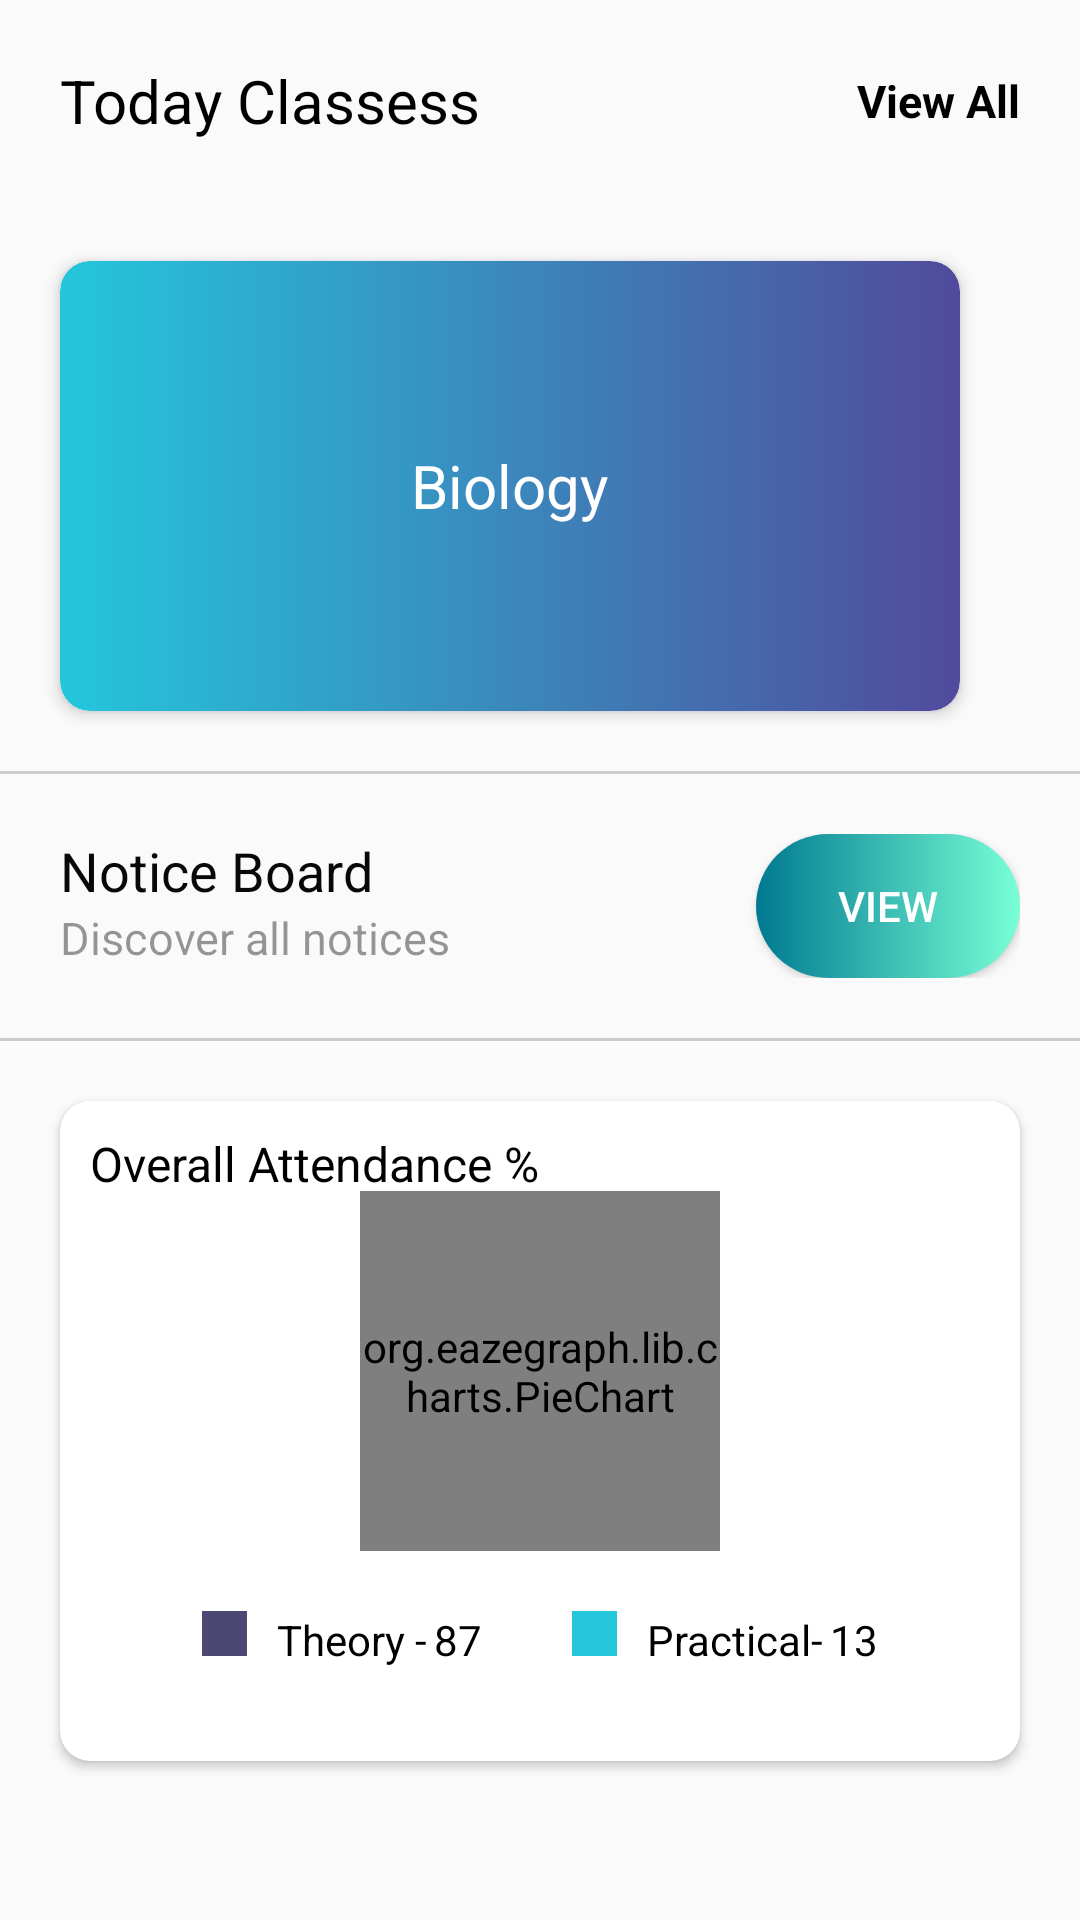

Android layout source for this screen:
<!-- AndroidManifest.xml: application theme AppTheme -->
<!-- res/layout/fragment_dashboard.xml -->
<?xml version="1.0" encoding="utf-8"?>
<ScrollView xmlns:android="http://schemas.android.com/apk/res/android"
    xmlns:app="http://schemas.android.com/apk/res-auto"
    android:layout_width="match_parent"
    android:layout_height="match_parent"
    android:orientation="vertical">

    <LinearLayout
        android:layout_width="match_parent"
        android:layout_height="match_parent"
        android:orientation="vertical">

        <RelativeLayout
            android:layout_width="match_parent"
            android:layout_height="wrap_content"
            android:layout_margin="20dp"
            android:layout_marginBottom="15dp">

            <TextView
                android:layout_width="wrap_content"
                android:layout_height="wrap_content"
                android:layout_centerVertical="true"
                android:text="Today Classess"
                android:textColor="@color/black"
                android:textSize="20sp" />

            <TextView
                android:id="@+id/viewAll"
                android:layout_width="wrap_content"
                android:layout_height="wrap_content"
                android:layout_alignParentRight="true"
                android:layout_centerVertical="true"
                android:text="View All"
                android:textColor="@color/black"
                android:textSize="15sp"
                android:textStyle="bold"/>
        </RelativeLayout>

        <androidx.cardview.widget.CardView
            android:layout_width="300dp"
            android:layout_height="150dp"
            android:layout_margin="20dp"
            android:layout_marginBottom="30dp"
            app:cardCornerRadius="10dp"
            app:cardElevation="3dp">

            <LinearLayout
                android:layout_width="match_parent"
                android:layout_height="match_parent"
                android:background="@drawable/background"
                android:gravity="center">

                <TextView
                    android:layout_width="wrap_content"
                    android:layout_height="wrap_content"
                    android:text="Biology"
                    android:textColor="@color/white"
                    android:textSize="20sp" />

            </LinearLayout>

        </androidx.cardview.widget.CardView>

        <View
            android:layout_width="match_parent"
            android:layout_height="1dp"
            android:background="#cccccc" />


        <RelativeLayout
            android:layout_width="match_parent"
            android:layout_height="wrap_content"
            android:layout_gravity="center"
            android:layout_margin="20dp"
            android:orientation="horizontal">

            <LinearLayout
                android:layout_width="wrap_content"
                android:layout_height="wrap_content"

                android:orientation="vertical">

                <TextView
                    android:id="@+id/notice"
                    android:layout_width="wrap_content"
                    android:layout_height="wrap_content"
                    android:layout_above="@+id/msg"
                    android:layout_centerVertical="true"
                    android:text="Notice Board"
                    android:textColor="#F7000000"
                    android:textSize="18sp" />

                <TextView
                    android:id="@+id/msg"
                    android:layout_width="wrap_content"
                    android:layout_height="wrap_content"
                    android:layout_centerVertical="true"
                    android:text="Discover all notices"
                    android:textColor="#68000000"
                    android:textSize="15sp" />
            </LinearLayout>

            <Button
                android:layout_width="wrap_content"
                android:layout_height="wrap_content"
                android:layout_alignParentRight="true"
                android:background="@drawable/background_right"
                android:text="View"
                android:textColor="@color/white" />


        </RelativeLayout>

        <View
            android:layout_width="match_parent"
            android:layout_height="1dp"
            android:background="#cccccc" />

        <androidx.cardview.widget.CardView
            android:id="@+id/cardViewGraph"
            android:layout_width="match_parent"
            android:layout_height="220dp"
            android:layout_gravity="center"
            android:layout_margin="20dp"
            android:elevation="10dp"
            app:cardCornerRadius="10dp">


            
            

            

            <TextView
                android:layout_width="match_parent"
                android:layout_height="wrap_content"
                android:text="Overall Attendance %"
                android:layout_margin="10dp"
                android:textColor="@color/black"
                android:textSize="16sp"/>

            <LinearLayout
                android:layout_width="match_parent"
                android:layout_height="wrap_content"
                android:orientation="vertical"
                android:gravity="center"
                android:layout_marginTop="30dp">

                <org.eazegraph.lib.charts.PieChart xmlns:app="http://schemas.android.com/apk/res-auto"
                    android:id="@+id/piechart"
                    android:layout_width="120dp"
                    android:layout_height="120dp"/>

                <LinearLayout
                    android:layout_width="match_parent"
                    android:layout_height="wrap_content"
                    android:layout_margin="20dp"
                    android:gravity="center"
                    android:orientation="horizontal">

                    <LinearLayout
                        android:layout_width="wrap_content"
                        android:layout_height="wrap_content"
                        android:layout_marginRight="30dp"
                        android:layout_gravity="center">

                        
                        <View
                            android:layout_width="15dp"
                            android:layout_height="15dp"
                            android:background="#4B4873" />

                        
                        <TextView
                            android:layout_width="wrap_content"
                            android:layout_height="wrap_content"
                            android:layout_marginLeft="10dp"
                            android:text="Theory -"
                            android:textColor="@color/black" />

                        <TextView
                            android:layout_width="wrap_content"
                            android:layout_height="wrap_content"
                            android:layout_marginLeft="2dp"
                            android:text="87"
                            android:textColor="@color/black" />

                    </LinearLayout>

                    <LinearLayout
                        android:layout_width="wrap_content"
                        android:layout_height="wrap_content"
                        android:layout_gravity="center">

                        
                        <View
                            android:layout_width="15dp"
                            android:layout_height="15dp"
                            android:background="#24C6DC" />

                        
                        <TextView
                            android:layout_width="wrap_content"
                            android:layout_height="wrap_content"
                            android:layout_marginLeft="10dp"
                            android:text="Practical-"
                            android:textColor="@color/black" />

                        <TextView
                            android:layout_width="wrap_content"
                            android:layout_height="wrap_content"
                            android:layout_marginLeft="2dp"
                            android:text="13"
                            android:textColor="@color/black" />

                    </LinearLayout>

                </LinearLayout>

            </LinearLayout>

        </androidx.cardview.widget.CardView>

    </LinearLayout>
</ScrollView>
<!-- resources referenced by this layout -->
<resources>
  <color name="black">#FF000000</color>
  <color name="white">#FFFFFFFF</color>
  <!-- drawable background (drawable) -->
  <?xml version="1.0" encoding="utf-8"?>
  <shape xmlns:android="http://schemas.android.com/apk/res/android"
      android:shape="rectangle">
      <corners
          android:radius="10dp" />
      <gradient
          android:endColor="#514A9D"
          android:startColor="#24C6DC" />
      <padding
          android:bottom="10dp"
          android:left="10dp"
          android:right="10dp"
          android:top="10dp" />
  
  </shape>
  <!-- drawable background_right (drawable) -->
  <?xml version="1.0" encoding="utf-8"?>
  <shape xmlns:android="http://schemas.android.com/apk/res/android"
      android:shape="rectangle">
      <corners
          android:radius="35dp" />
      <gradient
          android:endColor="#78ffd6"
          android:startColor="#007991" />
      <padding
          android:bottom="10dp"
          android:left="10dp"
          android:right="10dp"
          android:top="10dp" />
  </shape>
  <style name="AppTheme" parent="Theme.AppCompat.Light.NoActionBar">
          <item name="colorPrimary">@color/colorPrimary</item>
          <item name="colorPrimaryDark">@color/colorPrimaryDark</item>
          <item name="colorAccent">@color/colorAccent</item>
      </style>
  <color name="colorPrimary">#FFD5AD9F</color>
  <color name="colorPrimaryDark">#FFDFC9C1</color>
  <color name="colorAccent">#FF5722</color>
</resources>
